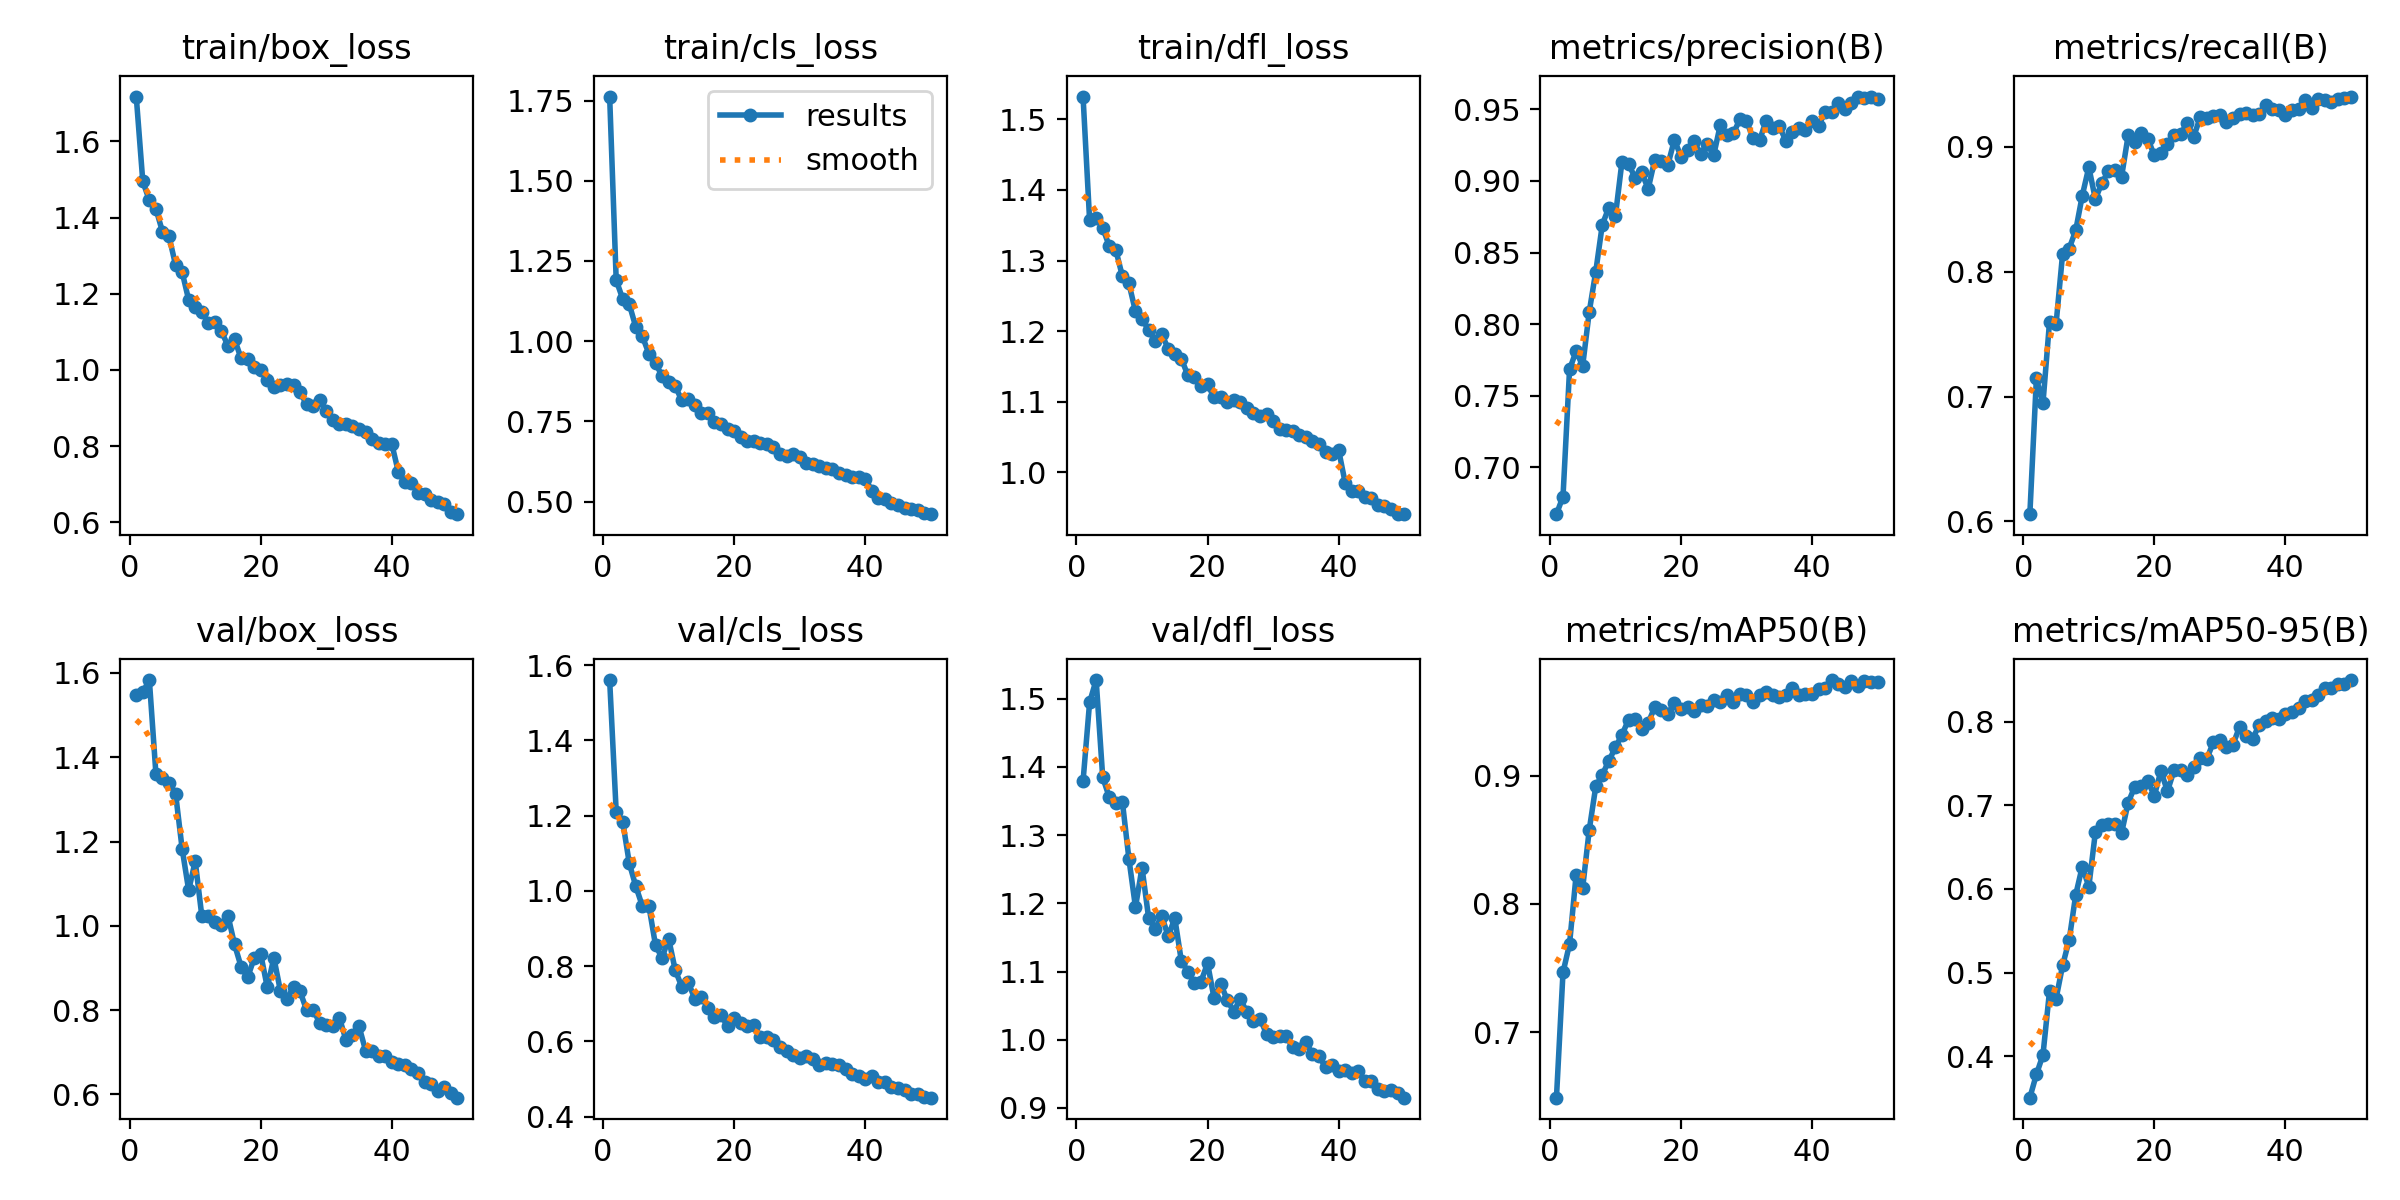

Source data for this figure (header and first rows):
epoch, time, train/box_loss, train/cls_loss, train/dfl_loss, metrics/precision(B), metrics/recall(B), metrics/mAP50(B), metrics/mAP50-95(B), val/box_loss, val/cls_loss, val/dfl_loss, lr/pg0, lr/pg1, lr/pg2
1, 27.66, 1.717, 1.762, 1.532, 0.6671, 0.6058, 0.6493, 0.3504, 1.549, 1.561, 1.379, 0.0006563, 0.0006563, 0.0006563
2, 50.85, 1.495, 1.19, 1.357, 0.6794, 0.7146, 0.7467, 0.3782, 1.554, 1.21, 1.495, 0.001297, 0.001297, 0.001297
3, 75.47, 1.445, 1.131, 1.36, 0.7683, 0.6946, 0.7689, 0.4015, 1.583, 1.183, 1.527, 0.001911, 0.001911, 0.001911
4, 99.62, 1.423, 1.115, 1.346, 0.781, 0.7597, 0.8225, 0.4777, 1.361, 1.073, 1.385, 0.001881, 0.001881, 0.001881
5, 123, 1.363, 1.044, 1.32, 0.7708, 0.758, 0.8125, 0.4687, 1.352, 1.012, 1.356, 0.001842, 0.001842, 0.001842
6, 147.3, 1.35, 1.015, 1.315, 0.8084, 0.8144, 0.8575, 0.5086, 1.339, 0.9592, 1.347, 0.001802, 0.001802, 0.001802
7, 171, 1.275, 0.9609, 1.278, 0.8367, 0.8186, 0.8915, 0.539, 1.314, 0.959, 1.349, 0.001762, 0.001762, 0.001762
8, 194.2, 1.257, 0.9322, 1.268, 0.8695, 0.8331, 0.9006, 0.593, 1.183, 0.8555, 1.265, 0.001723, 0.001723, 0.001723
9, 218.4, 1.184, 0.8914, 1.228, 0.8814, 0.861, 0.9115, 0.6269, 1.084, 0.8215, 1.194, 0.001683, 0.001683, 0.001683
10, 241.8, 1.166, 0.8729, 1.217, 0.8757, 0.8837, 0.9218, 0.6027, 1.153, 0.8732, 1.252, 0.001644, 0.001644, 0.001644
11, 265.5, 1.153, 0.8605, 1.202, 0.9136, 0.8581, 0.9318, 0.6679, 1.024, 0.79, 1.179, 0.001604, 0.001604, 0.001604
12, 290, 1.125, 0.8161, 1.186, 0.912, 0.8714, 0.9433, 0.6767, 1.023, 0.7454, 1.162, 0.001564, 0.001564, 0.001564
13, 313, 1.127, 0.8191, 1.196, 0.9023, 0.8804, 0.9439, 0.6783, 1.01, 0.7571, 1.182, 0.001525, 0.001525, 0.001525
14, 337.1, 1.101, 0.8001, 1.175, 0.9059, 0.8811, 0.9362, 0.6782, 1.002, 0.7124, 1.152, 0.001485, 0.001485, 0.001485
15, 361.4, 1.063, 0.7776, 1.168, 0.8945, 0.8762, 0.941, 0.6671, 1.024, 0.7176, 1.178, 0.001446, 0.001446, 0.001446
16, 385.1, 1.081, 0.7778, 1.161, 0.9147, 0.9091, 0.9532, 0.7032, 0.9556, 0.6894, 1.115, 0.001406, 0.001406, 0.001406
17, 409.1, 1.03, 0.7476, 1.137, 0.9142, 0.9036, 0.9508, 0.7221, 0.9029, 0.6647, 1.1, 0.001366, 0.001366, 0.001366
18, 433.4, 1.029, 0.7411, 1.135, 0.9111, 0.911, 0.9482, 0.7227, 0.8778, 0.6703, 1.083, 0.001327, 0.001327, 0.001327
19, 456, 1.008, 0.7277, 1.122, 0.9288, 0.9065, 0.9563, 0.7286, 0.923, 0.6396, 1.085, 0.001287, 0.001287, 0.001287
20, 480.3, 0.9998, 0.7215, 1.125, 0.9171, 0.8931, 0.9519, 0.7117, 0.9321, 0.6623, 1.112, 0.001248, 0.001248, 0.001248
21, 503.5, 0.9728, 0.7025, 1.106, 0.9215, 0.8951, 0.9535, 0.7411, 0.8537, 0.65, 1.061, 0.001208, 0.001208, 0.001208
22, 525.8, 0.9555, 0.6892, 1.107, 0.9277, 0.9021, 0.9499, 0.7169, 0.924, 0.6416, 1.082, 0.001168, 0.001168, 0.001168
23, 550.1, 0.9607, 0.6904, 1.099, 0.9186, 0.9093, 0.9545, 0.7417, 0.8453, 0.6433, 1.058, 0.001129, 0.001129, 0.001129
24, 572.5, 0.9631, 0.6836, 1.103, 0.9258, 0.9099, 0.9539, 0.7423, 0.8258, 0.6114, 1.041, 0.001089, 0.001089, 0.001089
25, 596.1, 0.9602, 0.6805, 1.1, 0.9181, 0.9193, 0.9588, 0.7359, 0.8551, 0.6119, 1.06, 0.00105, 0.00105, 0.00105
26, 619.9, 0.9411, 0.6694, 1.091, 0.9391, 0.9081, 0.957, 0.7458, 0.8441, 0.6048, 1.04, 0.00101, 0.00101, 0.00101
27, 642.7, 0.9103, 0.6483, 1.084, 0.9322, 0.9237, 0.9627, 0.7563, 0.7995, 0.5862, 1.028, 0.0009704, 0.0009704, 0.0009704
28, 667.1, 0.9047, 0.6431, 1.08, 0.9334, 0.9229, 0.9569, 0.7555, 0.8002, 0.5742, 1.031, 0.0009308, 0.0009308, 0.0009308
29, 691.2, 0.9222, 0.6499, 1.082, 0.9431, 0.9244, 0.9632, 0.7754, 0.7694, 0.5642, 1.009, 0.0008912, 0.0008912, 0.0008912
30, 714, 0.8932, 0.6389, 1.073, 0.942, 0.9253, 0.9627, 0.7781, 0.765, 0.5568, 1.004, 0.0008516, 0.0008516, 0.0008516
31, 738.2, 0.8698, 0.6221, 1.061, 0.93, 0.9197, 0.9571, 0.7695, 0.7611, 0.561, 1.006, 0.000812, 0.000812, 0.000812
32, 761.9, 0.8589, 0.618, 1.06, 0.9284, 0.9233, 0.9626, 0.7728, 0.7814, 0.5537, 1.005, 0.0007724, 0.0007724, 0.0007724
33, 784.9, 0.8577, 0.6115, 1.059, 0.9423, 0.9266, 0.9649, 0.7938, 0.729, 0.5364, 0.9896, 0.0007328, 0.0007328, 0.0007328
34, 809.1, 0.8525, 0.6054, 1.052, 0.9368, 0.9273, 0.9627, 0.7826, 0.7417, 0.5419, 0.9861, 0.0006932, 0.0006932, 0.0006932
35, 831.3, 0.8464, 0.6031, 1.05, 0.9384, 0.9257, 0.9611, 0.7798, 0.7611, 0.54, 0.9966, 0.0006536, 0.0006536, 0.0006536
36, 854.6, 0.838, 0.5889, 1.044, 0.9282, 0.9261, 0.9627, 0.796, 0.7035, 0.5365, 0.9789, 0.000614, 0.000614, 0.000614
37, 877.9, 0.8189, 0.5838, 1.04, 0.934, 0.9333, 0.9679, 0.801, 0.7037, 0.527, 0.9761, 0.0005744, 0.0005744, 0.0005744
38, 900, 0.8076, 0.5766, 1.029, 0.9368, 0.9301, 0.9627, 0.8044, 0.6903, 0.5121, 0.9597, 0.0005348, 0.0005348, 0.0005348
39, 923.4, 0.8065, 0.5762, 1.027, 0.9354, 0.9298, 0.9635, 0.8031, 0.6905, 0.509, 0.9636, 0.0004952, 0.0004952, 0.0004952
40, 945.4, 0.8056, 0.5722, 1.032, 0.942, 0.9259, 0.9635, 0.8092, 0.6771, 0.5, 0.9538, 0.0004556, 0.0004556, 0.0004556
41, 970, 0.7323, 0.5347, 0.9855, 0.9385, 0.9299, 0.9672, 0.8111, 0.6724, 0.5083, 0.9557, 0.000416, 0.000416, 0.000416
42, 992.7, 0.7061, 0.5114, 0.9742, 0.9484, 0.9307, 0.9684, 0.8159, 0.6695, 0.4927, 0.951, 0.0003764, 0.0003764, 0.0003764
43, 1013, 0.7047, 0.5091, 0.9732, 0.9484, 0.9373, 0.9743, 0.8253, 0.6597, 0.4918, 0.9538, 0.0003368, 0.0003368, 0.0003368
44, 1036, 0.6782, 0.4945, 0.9657, 0.9548, 0.9311, 0.9709, 0.8256, 0.6506, 0.4774, 0.9393, 0.0002972, 0.0002972, 0.0002972
45, 1057, 0.6748, 0.4898, 0.9646, 0.9503, 0.9381, 0.969, 0.8316, 0.6297, 0.4766, 0.9397, 0.0002576, 0.0002576, 0.0002576
46, 1079, 0.658, 0.4814, 0.9541, 0.9545, 0.9375, 0.9735, 0.8399, 0.6249, 0.471, 0.9274, 0.000218, 0.000218, 0.000218
47, 1101, 0.6542, 0.4787, 0.9528, 0.959, 0.9363, 0.9698, 0.8405, 0.6082, 0.4606, 0.9243, 0.0001784, 0.0001784, 0.0001784
48, 1123, 0.6487, 0.4738, 0.9485, 0.9579, 0.9385, 0.9738, 0.8448, 0.6174, 0.4597, 0.9258, 0.0001388, 0.0001388, 0.0001388
49, 1145, 0.6275, 0.4637, 0.941, 0.959, 0.9392, 0.9726, 0.8455, 0.6033, 0.4514, 0.9217, 9.92e-05, 9.92e-05, 9.92e-05
50, 1166, 0.6217, 0.4612, 0.9418, 0.9573, 0.9403, 0.9728, 0.8499, 0.592, 0.4502, 0.9151, 5.96e-05, 5.96e-05, 5.96e-05
